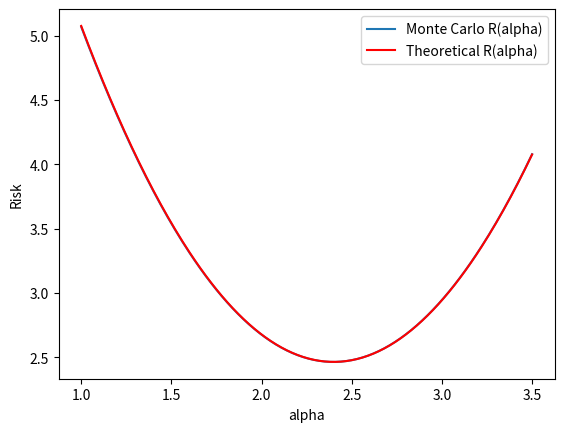

Recreate this plot in Python.
## # "Statistical foundations of machine learning" software
# Author: G. Bontempi
# genercov.py
# Monte Carlo estimation of functional risk



import numpy as np
import matplotlib.pyplot as plt

# 
sdw = 1

Nts = 1000000
Xts = np.random.uniform(-2, 2, Nts)
Yts = Xts**3 + np.random.normal(0, sdw, Nts)

R = []
bestR = np.inf

# np.arange may not include the endpoint; add a small epsilon to ensure inclusion of 3.5
A = np.arange(1, 3.5 + 0.01, 0.01)

for alpha in A:
    Ra = np.mean((Yts - alpha * Xts)**2)
    R.append(Ra)
    if Ra < bestR:
        bestR = Ra
        bestalpha = alpha
    # Print a dot without new line to track progress
    print(".", end="", flush=True)

print()  # Move to the next line after progress dots

# Plot the computed risk curve
plt.plot(A, R, label="Monte Carlo R(alpha)")

# Compute the theoretical risk function: 1/4*(16*A^2/3 - 128*A/5 + 256/7) + 1
# Note: The operations are vectorized over A.
theoretical_R = 1/4 * (16 * A**2 / 3 - 128 * A / 5 + 256 / 7) + 1
plt.plot(A, theoretical_R, color="red", label="Theoretical R(alpha)")

plt.xlabel("alpha")
plt.ylabel("Risk")
plt.legend()
plt.show()

print("R(alpha)=", bestR, "best alpha=", bestalpha)
